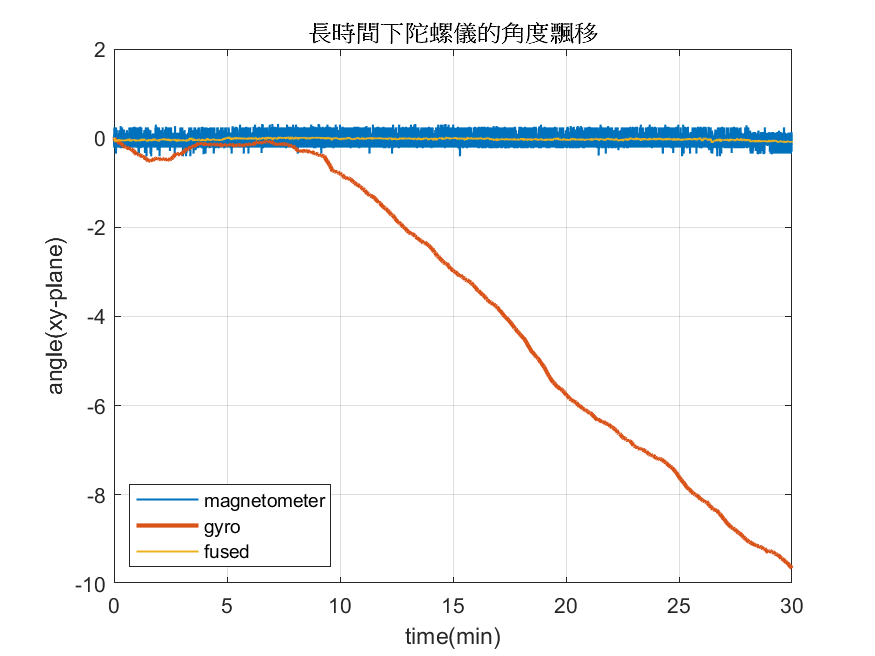

The data file committed next to this chart (first rows):
fused, gyro, mag
-0.001354, -0.006449, 0.031
-0.004362, -0.006477, -0.1504
-0.002792, -0.006504, 0.0755
-0.002143, -0.006532, 0.031
-0.000144, -0.005169, 0.031
0.002112, -0.003805, 0.04583
0.001737, -0.003833, -0.01528
0.002591, -0.003861, 0.04583
0.003429, -0.003889, 0.04583
0.00425, -0.003917, 0.04583
0.005195, -0.002553, -0.01528
0.007344, -0.00119, 0.04583
0.00779, -0.001217, 0.031
0.009887, 0.000146, 0.04583
0.01194, 0.00151, 0.04583
0.01123, 9e-05, 0.04583
0.01189, 6.3e-05, 0.04583
0.00996, -0.001357, -0.01528
0.009287, -0.002776, 0.04583
0.00999, -0.002804, 0.04583
0.01068, -0.002831, 0.04583
0.01136, -0.002859, 0.04583
0.0108, -0.002887, -0.01528
0.01147, -0.002915, 0.04583
0.006995, -0.002943, -0.2109
0.006381, -0.004362, 0.04583
0.007143, -0.00439, 0.04583
0.006229, -0.005809, 0.031
0.005476, -0.005837, -0.03008
0.005959, -0.005864, 0.031
0.006729, -0.005892, 0.04583
0.007187, -0.00592, 0.031
0.00823, -0.005948, 0.06067
0.008955, -0.005976, 0.04583
0.008443, -0.006004, -0.01528
0.00946, -0.006031, 0.06067
0.008797, -0.00745, 0.04583
0.007992, -0.007478, -0.03008
0.008721, -0.007506, 0.04583
0.009436, -0.007534, 0.04583
0.01014, -0.007562, 0.04583
0.007942, -0.008981, -0.03008
0.00745, -0.009009, -0.01528
0.005605, -0.01043, -0.01528
0.005456, -0.01046, -0.000489
0.002466, -0.009092, -0.2109
-0.000618, -0.00912, -0.1504
0.000283, -0.009148, 0.04583
-0.00367, -0.009176, -0.196
-0.000154, -0.0106, 0.2417
-0.000625, -0.01201, 0.04583
-0.00335, -0.01204, -0.1355
-0.002394, -0.01207, 0.04583
-0.002679, -0.0121, -0.01528
-0.002958, -0.01213, -0.01528
-0.005933, -0.01215, -0.1504
-0.01021, -0.01357, -0.1504
-0.01034, -0.0136, -0.01528
-0.01047, -0.01363, -0.01528
-0.01587, -0.01505, -0.2109
... 89,938 more rows
